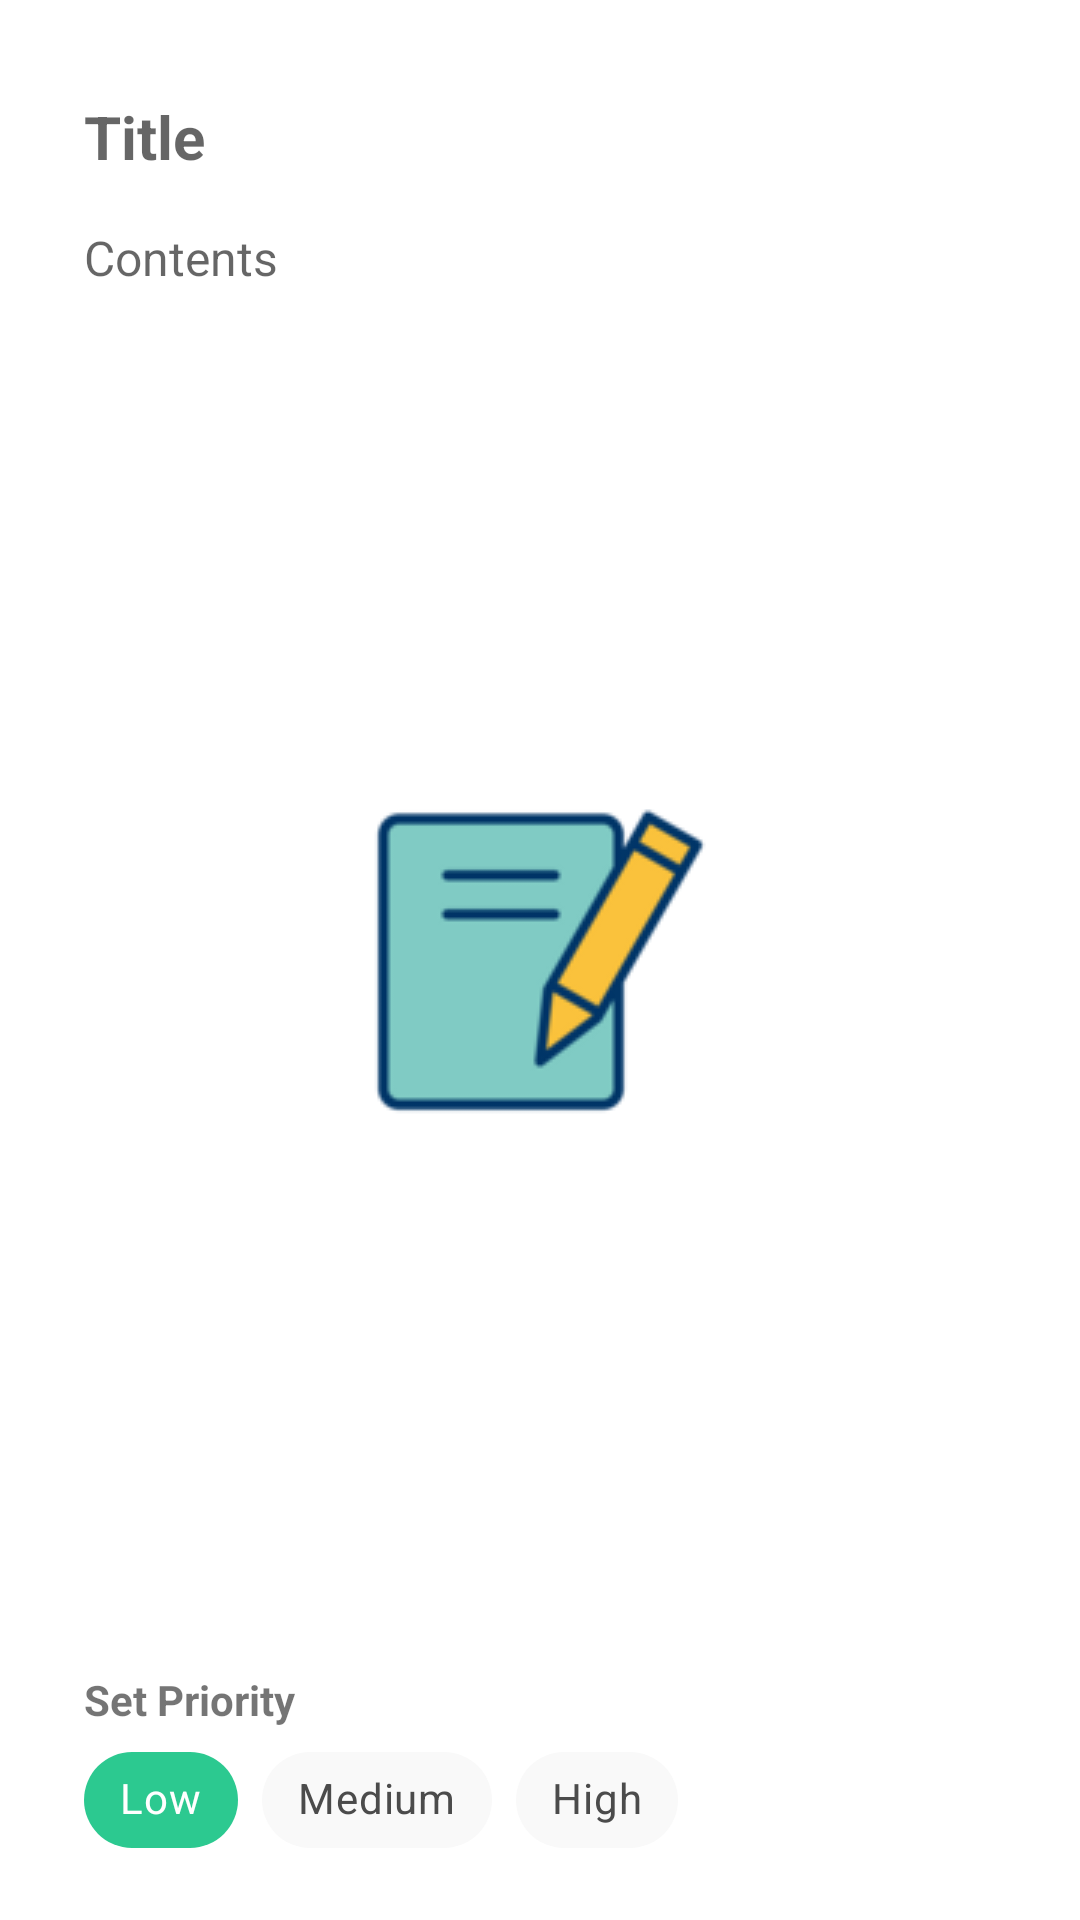

Produce the Android XML layout that renders to this screen, including the resource entries it uses.
<!-- AndroidManifest.xml: application theme splashScreenTheme -->
<!-- res/layout/fragment_add_note.xml -->
<?xml version="1.0" encoding="utf-8"?>
<androidx.constraintlayout.widget.ConstraintLayout xmlns:android="http://schemas.android.com/apk/res/android"
    xmlns:app="http://schemas.android.com/apk/res-auto"
    xmlns:tools="http://schemas.android.com/tools"
    android:layout_width="match_parent"
    android:layout_height="match_parent"
    android:padding="16dp"
    tools:context="com.example.takeanote.ui.fragments.add_note.AddNoteFragment">

    <EditText
        android:id="@+id/title_et"
        android:layout_width="0dp"
        android:layout_height="wrap_content"
        android:background="@android:color/transparent"
        android:ems="10"
        android:hint="@string/title"
        android:importantForAutofill="no"
        android:inputType="textCapSentences"
        android:paddingStart="12dp"
        android:paddingTop="16dp"
        android:paddingEnd="12dp"
        android:paddingBottom="8dp"
        android:textSize="20sp"
        android:textStyle="bold"
        app:layout_constraintEnd_toEndOf="parent"
        app:layout_constraintStart_toStartOf="parent"
        app:layout_constraintTop_toTopOf="parent" />

    <EditText
        android:id="@+id/content_et"
        android:layout_width="0dp"
        android:layout_height="0dp"
        android:layout_marginTop="8dp"
        android:background="@android:color/transparent"
        android:ems="10"
        android:gravity="top|start"
        android:hint="@string/content"
        android:importantForAutofill="no"
        android:inputType="textMultiLine"
        android:paddingStart="12dp"
        android:paddingEnd="12dp"
        android:textSize="16sp"
        app:layout_constraintBottom_toTopOf="@+id/textView"
        app:layout_constraintEnd_toEndOf="parent"
        app:layout_constraintHorizontal_bias="0.5"
        app:layout_constraintStart_toStartOf="parent"
        app:layout_constraintTop_toBottomOf="@+id/title_et" />

    <TextView
        android:id="@+id/textView"
        android:layout_width="wrap_content"
        android:layout_height="wrap_content"
        android:paddingStart="12dp"
        android:paddingTop="8dp"
        android:paddingEnd="12dp"
        android:text="@string/set_priority"
        android:textStyle="bold"
        app:layout_constraintBottom_toTopOf="@+id/chip_group"
        app:layout_constraintStart_toStartOf="parent" />

    <com.google.android.material.chip.ChipGroup
        android:id="@+id/chip_group"
        android:layout_width="wrap_content"
        android:layout_height="wrap_content"
        android:paddingStart="12dp"
        android:paddingEnd="12dp"
        app:checkedChip="@+id/chip_low"
        app:layout_constraintBottom_toBottomOf="parent"
        app:layout_constraintStart_toStartOf="@+id/textView"
        app:selectionRequired="true"
        app:singleSelection="true">

        <com.google.android.material.chip.Chip
            android:id="@+id/chip_low"
            style="@style/CustomChipStyleLow"
            android:layout_width="match_parent"
            android:layout_height="match_parent"
            android:text="@string/low" />

        <com.google.android.material.chip.Chip
            android:id="@+id/chip_medium"
            style="@style/CustomChipStyleMedium"
            android:layout_width="wrap_content"
            android:layout_height="wrap_content"
            android:text="@string/medium" />

        <com.google.android.material.chip.Chip
            android:id="@+id/chip_high"
            style="@style/CustomChipStyleHigh"
            android:layout_width="wrap_content"
            android:layout_height="wrap_content"
            android:text="@string/high" />

    </com.google.android.material.chip.ChipGroup>

</androidx.constraintlayout.widget.ConstraintLayout>
<!-- resources referenced by this layout -->
<resources>
  <string name="content">Contents</string>
  <string name="high">High</string>
  <string name="low">Low</string>
  <string name="medium">Medium</string>
  <string name="set_priority">Set Priority</string>
  <string name="title">Title</string>
  <style name="CustomChipStyleHigh" parent="Widget.MaterialComponents.Chip.Choice">
          <item name="chipBackgroundColor">@color/chip_background_color_high</item>
          <item name="android:textColor">@color/chip_text_color</item>
      </style>
  <style name="CustomChipStyleLow" parent="Widget.MaterialComponents.Chip.Choice">
          <item name="chipBackgroundColor">@color/chip_background_color_low</item>
          <item name="android:textColor">@color/chip_text_color</item>
      </style>
  <style name="CustomChipStyleMedium" parent="Widget.MaterialComponents.Chip.Choice">
          <item name="chipBackgroundColor">@color/chip_background_color_medium</item>
          <item name="android:textColor">@color/chip_text_color</item>
      </style>
  <style name="splashScreenTheme" parent="Theme.MaterialComponents.Light.NoActionBar">
          <item name="android:windowBackground">@drawable/splash_img</item>
          <item name="android:statusBarColor">@color/white</item>
      </style>
  <!-- drawable splash_img (drawable) -->
  <?xml version="1.0" encoding="utf-8"?>
  <layer-list xmlns:android="http://schemas.android.com/apk/res/android">
  
      <item android:drawable="@color/white" />
  
      <item
          android:drawable="@drawable/app_icon"
          android:gravity="center" />
  
  </layer-list>
  <color name="white">#FFFFFFFF</color>
  <!-- drawable app_icon: png bitmap (drawable, 6213 bytes) -->
</resources>
